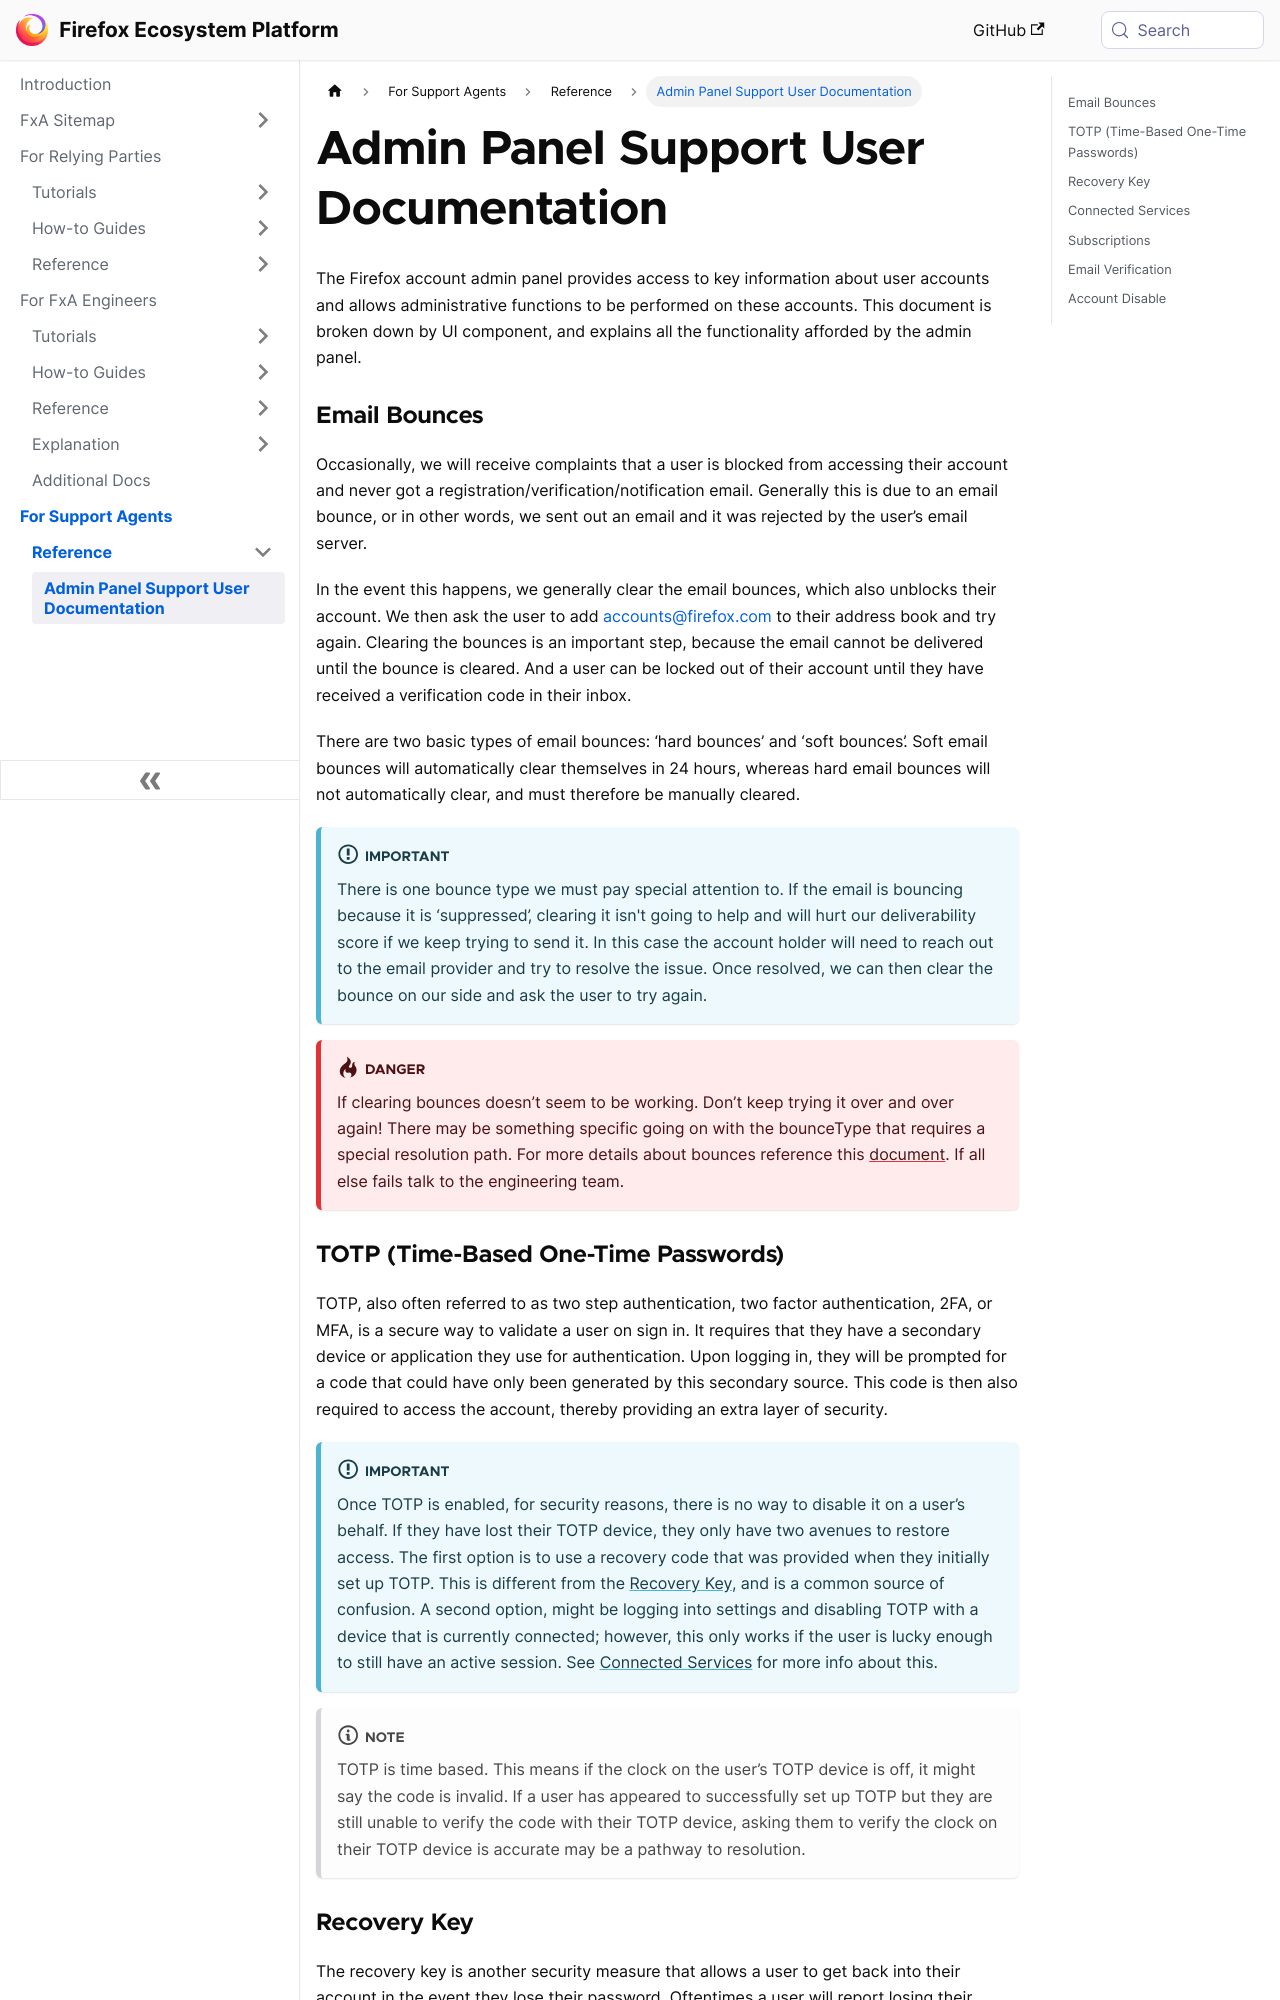

repository: mozilla/ecosystem-platform · page: reference/admin-panel.html · generator: docusaurus

# Admin Panel Support User Documentation

The Firefox account admin panel provides access to key information about user accounts and allows administrative functions to be performed on these accounts. This document is broken down by UI component, and explains all the functionality afforded by the admin panel.

### Email Bounces

Occasionally, we will receive complaints that a user is blocked from accessing their account and never got a registration/verification/notification email. Generally this is due to an email bounce, or in other words, we sent out an email and it was rejected by the user’s email server.

In the event this happens, we generally clear the email bounces, which also unblocks their account. We then ask the user to add [accounts@firefox.com](mailto:accounts@firefox.com) to their address book and try again. Clearing the bounces is an important step, because the email cannot be delivered until the bounce is cleared. And a user can be locked out of their account until they have received a verification code in their inbox.

There are two basic types of email bounces: ‘hard bounces’ and ‘soft bounces’. Soft email bounces will automatically clear themselves in 24 hours, whereas hard email bounces will not automatically clear, and must therefore be manually cleared.

:::important
There is one bounce type we must pay special attention to. If the email is bouncing because it is ‘suppressed’, clearing it isn't going to help and will hurt our deliverability score if we keep trying to send it. In this case the account holder will need to reach out to the email provider and try to resolve the issue. Once resolved, we can then clear the bounce on our side and ask the user to try again.
:::

:::danger
If clearing bounces doesn’t seem to be working. Don’t keep trying it over and over again! There may be something specific going on with the bounceType that requires a special resolution path. For more details about bounces reference this [document](https://docs.aws.amazon.com/ses/latest/dg/notification-contents.html#bounce-types). If all else fails talk to the engineering team.
:::
